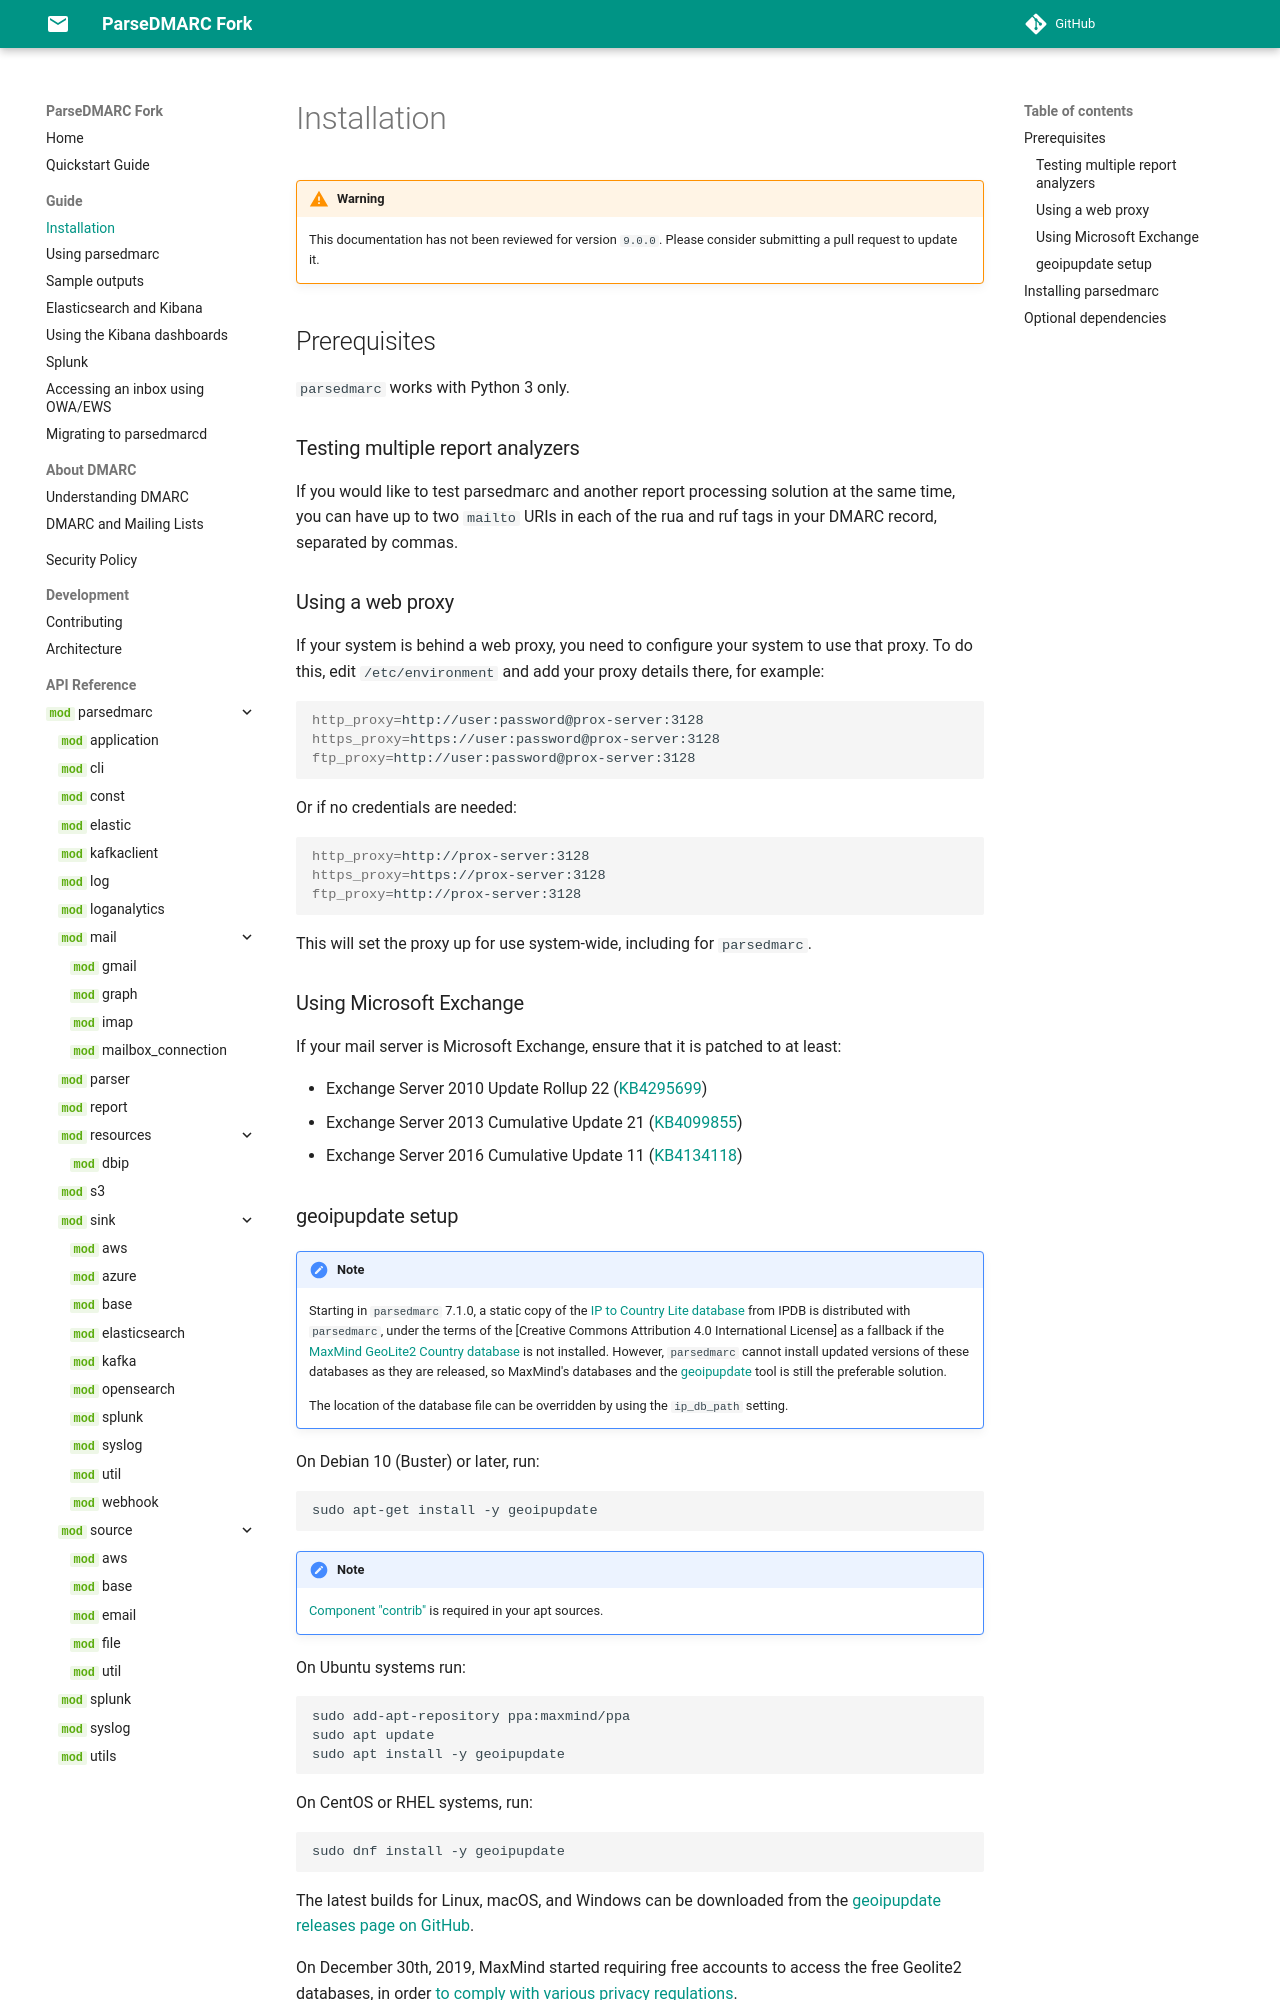

repository: nhairs/parsedmarc-fork · page: 9.0.0.dev1/installation/index.html · generator: mkdocs

# Installation

!!! warning
    This documentation has not been reviewed for version `9.0.0`. Please consider submitting a pull request to update it.

## Prerequisites

`parsedmarc` works with Python 3 only.

### Testing multiple report analyzers

If you would like to test parsedmarc and another report processing
solution at the same time, you can have up to two `mailto` URIs in each of the rua and ruf
tags in your DMARC record, separated by commas.

### Using a web proxy

If your system is behind a web proxy, you need to configure your system
to use that proxy. To do this, edit `/etc/environment` and add your
proxy details there, for example:

```bash
http_proxy=http://user:password@prox-server:3128
https_proxy=https://user:password@prox-server:3128
ftp_proxy=http://user:password@prox-server:3128
```

Or if no credentials are needed:

```bash
http_proxy=http://prox-server:3128
https_proxy=https://prox-server:3128
ftp_proxy=http://prox-server:3128
```

This will set the proxy up for use system-wide, including for `parsedmarc`.

### Using Microsoft Exchange

If your mail server is Microsoft Exchange, ensure that it is patched to at
least:

- Exchange Server 2010 Update Rollup 22 ([KB4295699])
- Exchange Server 2013 Cumulative Update 21 ([KB4099855])
- Exchange Server 2016 Cumulative Update 11 ([KB4134118])
